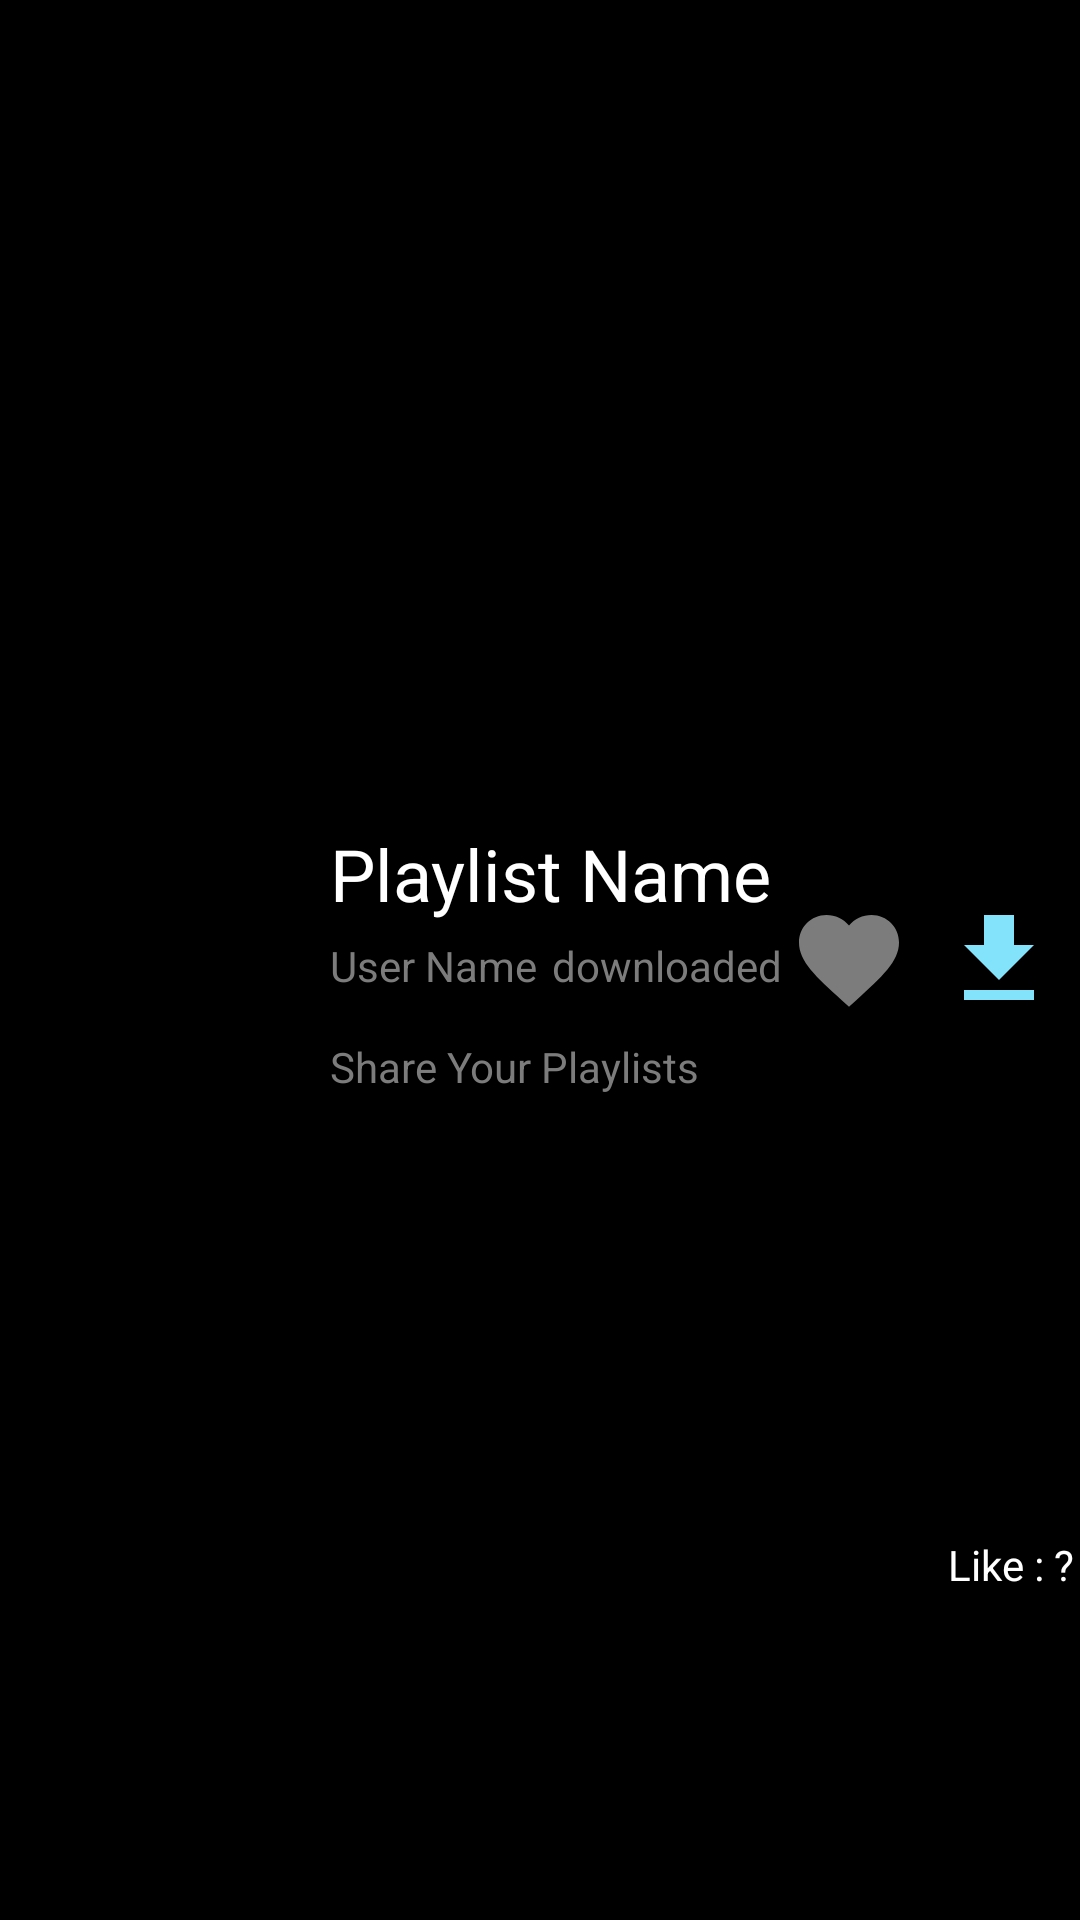

Android layout source for this screen:
<!-- AndroidManifest.xml: application theme Theme.MyApplication -->
<!-- res/layout/share_view.xml -->
<?xml version="1.0" encoding="utf-8"?>
<androidx.constraintlayout.widget.ConstraintLayout xmlns:android="http://schemas.android.com/apk/res/android"
    xmlns:app="http://schemas.android.com/apk/res-auto"
    xmlns:tools="http://schemas.android.com/tools"
    android:layout_width="match_parent"
    android:layout_height="wrap_content"
    android:layout_marginBottom="5dp"
    android:background="@color/black"
    android:padding="2dp">

    <ImageView
        android:id="@+id/imageSV"
        android:layout_width="100dp"
        android:layout_height="100dp"
        android:layout_margin="3dp"
        android:src="@drawable/ic_baseline_music_video_24"
        app:layout_constraintBottom_toBottomOf="parent"
        app:layout_constraintStart_toStartOf="parent"
        app:layout_constraintTop_toTopOf="parent" />

    <TextView
        android:id="@+id/playlistNameSV"
        android:layout_width="wrap_content"
        android:layout_height="wrap_content"
        android:layout_margin="5dp"
        android:layout_marginStart="3dp"
        android:gravity="center_vertical"
        android:singleLine="true"
        android:text="Playlist Name"
        android:textColor="@color/white"
        android:textSize="24dp"
        app:layout_constraintStart_toEndOf="@+id/imageSV"
        app:layout_constraintTop_toTopOf="@+id/imageSV" />

    <TextView
        android:id="@+id/uploaderNameSV"
        android:layout_width="wrap_content"
        android:layout_height="wrap_content"
        android:layout_margin="5dp"
        android:singleLine="true"
        android:text="User Name"
        android:textColor="@color/lightGrey"
        app:layout_constraintStart_toEndOf="@+id/imageSV"
        app:layout_constraintTop_toBottomOf="@+id/playlistNameSV" />

    <TextView
        android:id="@+id/downloadCountSV"
        android:layout_width="wrap_content"
        android:layout_height="wrap_content"
        android:layout_margin="5dp"
        android:singleLine="true"
        android:text="downloaded : ?"
        android:textColor="@color/lightGrey"
        app:layout_constraintStart_toEndOf="@+id/uploaderNameSV"
        app:layout_constraintTop_toBottomOf="@+id/playlistNameSV" />

    <TextView
        android:id="@+id/descriptionSV"
        android:layout_width="wrap_content"
        android:layout_height="wrap_content"
        android:layout_margin="5dp"
        android:singleLine="true"
        android:text="Share Your Playlists"
        android:textColor="@color/lightGrey"
        app:layout_constraintBottom_toBottomOf="@+id/imageSV"
        app:layout_constraintStart_toEndOf="@+id/imageSV" />







    <ImageButton
        android:id="@+id/likeBtnSV"
        android:layout_width="wrap_content"
        android:layout_height="match_parent"
        android:layout_marginEnd="5dp"
        android:background="@color/black"
        android:contentDescription="Like"
        app:tint="@color/lightGrey"
        android:src="@drawable/heart_filled"
        app:layout_constraintEnd_toStartOf="@id/downloadBtnSV"
        app:layout_constraintTop_toTopOf="parent"
        app:layout_constraintBottom_toBottomOf="parent"/>

    <ImageButton
        android:id="@+id/downloadBtnSV"
        android:layout_width="50dp"
        android:layout_height="match_parent"
        android:background="@color/black"
        android:contentDescription="Download Playlist"
        android:src="@drawable/baseline_download_24"
        app:layout_constraintBottom_toBottomOf="@id/imageSV"
        app:layout_constraintEnd_toEndOf="parent"
        app:layout_constraintTop_toTopOf="parent"/>

    <TextView
        android:id="@+id/likeCountSV"
        android:layout_width="wrap_content"
        android:layout_height="wrap_content"
        android:layout_marginTop="8dp"
        android:text="Like : ?"
        android:textColor="@color/white"
        app:layout_constraintEnd_toEndOf="parent"
        app:layout_constraintTop_toBottomOf="@+id/downloadBtnSV" />

</androidx.constraintlayout.widget.ConstraintLayout>
<!-- res/layout/border_left.xml (included above) -->
<?xml version="1.0" encoding="utf-8"?>
<androidx.constraintlayout.widget.ConstraintLayout xmlns:android="http://schemas.android.com/apk/res/android"
    android:layout_width="match_parent"
    android:layout_height="match_parent"
    xmlns:app="http://schemas.android.com/apk/res-auto"
    android:background="@color/black">

    <ImageView
        android:id="@+id/gradientTop"
        android:layout_width="4dp"
        android:layout_height="370dp"
        app:layout_constraintStart_toStartOf="parent"
        app:layout_constraintTop_toTopOf="parent"
        android:src="@drawable/gradient_top" />
    <ImageView
        android:layout_width="4dp"
        android:layout_height="370dp"
        app:layout_constraintStart_toStartOf="parent"
        app:layout_constraintTop_toBottomOf="gradientTop"
        app:layout_constraintBottom_toBottomOf="parent"
        android:src="@drawable/gradient_bottom"/>

</androidx.constraintlayout.widget.ConstraintLayout>
<!-- resources referenced by this layout -->
<resources>
  <color name="black">#FF000000</color>
  <color name="lightGrey">#7C7C7C</color>
  <color name="white">#FFFFFFFF</color>
  <!-- drawable baseline_download_24 (drawable) -->
  <vector android:height="40dp" android:tint="@color/customPink"
      android:viewportHeight="24" android:viewportWidth="24"
      android:width="40dp" xmlns:android="http://schemas.android.com/apk/res/android">
      <path android:fillColor="@android:color/white" android:pathData="M5,20h14v-2H5V20zM19,9h-4V3H9v6H5l7,7L19,9z"/>
  </vector>
  <!-- drawable gradient_bottom (drawable) -->
  <?xml version="1.0" encoding="utf-8"?>
  <shape xmlns:android="http://schemas.android.com/apk/res/android"
      android:shape="rectangle">
  
      <gradient
          android:angle="90"
          android:endColor="@color/customPink"
          android:startColor="@color/black"/>
      <corners android:radius="0dp"/>
  </shape>
  <!-- drawable gradient_top (drawable) -->
  <?xml version="1.0" encoding="utf-8"?>
  <shape xmlns:android="http://schemas.android.com/apk/res/android"
      android:shape="rectangle">
  
      <gradient
          android:angle="270"
          android:endColor="@color/customPink"
          android:startColor="@color/black"/>
      <corners android:radius="0dp"/>
  </shape>
  <!-- drawable heart_filled (drawable) -->
  <?xml version="1.0" encoding="utf-8"?>
  <vector xmlns:android="http://schemas.android.com/apk/res/android"
      android:width="40dp"
      android:height="40dp"
      android:viewportWidth="24.0"
      android:viewportHeight="24.0">
      <path
          android:fillColor="@color/white"
          android:pathData="M12,21.35l-1.45,-1.32C5.4,15.36 2,12.28 2,8.5 2,5.42 4.42,3 7.5,3c1.74,0 3.41,0.81 4.5,2.09C13.09,3.81 14.76,3 16.5,3 19.58,3 22,5.42 22,8.5c0,3.78 -3.4,6.86 -8.55,11.54L12,21.35z"/>
  </vector>
  <style name="Theme.MyApplication" parent="Theme.MaterialComponents.Light.NoActionBar">
          
          <item name="colorPrimary">#FFFFFF</item>
          <item name="colorPrimaryVariant">@color/black</item>
          <item name="colorOnPrimary">@color/white</item>
          
          <item name="colorSecondary">@color/teal_200</item>
          <item name="colorSecondaryVariant">@color/teal_700</item>
          <item name="colorOnSecondary">@color/black</item>
          
          <item name="android:statusBarColor">?attr/colorPrimaryVariant</item>
          <item name="dialogBtnBackground">@color/customBlue</item>
  
          <item name="android:editTextColor">@color/white</item>
          
      </style>
  <color name="customPink">#83E3FB</color>
  <color name="teal_200">#FF03DAC5</color>
  <color name="teal_700">#FF018786</color>
  <color name="customBlue">#3D58CD</color>
</resources>
